Run: headless pygame with SDL's dummy video driver; simulated clock (each Clock.tick advances the game by its frame time, no real sleeping); random seed 0; keys injected as events and as key.get_pressed() state; mouse plan: one left click at the window centre at the start of phase 2, then a move to the lower-right quarter at the start of phase 3.
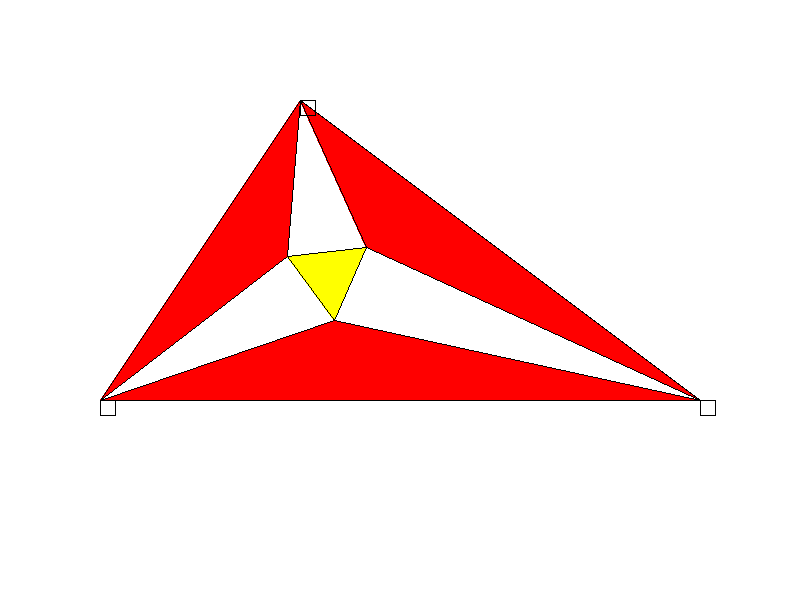
Frame 1 of 4 · flips 1–60 · no input
Frame 2 of 4 · flips 61–180 · clicked the window centre · tapped SPACE, RETURN · held RIGHT (→), D · screen unchanged from frame 1, image omitted
Frame 3 of 4 · flips 181–300 · moved the mouse to the lower-right quarter · held DOWN (↓), S · screen unchanged from frame 2, image omitted
Frame 4 of 4 · flips 301–420 · held LEFT (←), A, UP (↑), W · screen unchanged from frame 3, image omitted

The pygame program that drew these frames:

#!/usr/bin/env python3
from math import atan2, cos, pi, sin, tan
from typing import List, Optional, Tuple, TypeVar, cast

import pygame

WHITE = [255, 255, 255]
YELLOW = [255, 255, 0]
RED = [255, 0, 0]
BLACK = [0, 0, 0]

NODE_SIZE = 16


T = TypeVar("T")


def rotate(a: List[T], n: int = 1) -> List[T]:
    if len(a) == 0:
        return a

    m = n % len(a)

    return [*a[m:], *a[:m]]


class Node:
    def __init__(self, x: int, y: int, size: int = NODE_SIZE) -> None:
        self.x = x
        self.y = y
        self.size = size
        self.grab_offset: None | Tuple[int, int] = None

    def get_rect(self) -> pygame.Rect:
        return pygame.Rect([self.x, self.y, self.size, self.size])

    def handle_event(self, event: pygame.event.Event) -> bool:
        if event.type == pygame.MOUSEBUTTONDOWN:
            if self.get_rect().collidepoint(event.pos):
                self.grab_offset = (event.pos[0] - self.x, event.pos[1] - self.y)
                return True

        elif event.type == pygame.MOUSEBUTTONUP:
            self.grab_offset = None
            return False

        return False

    def update(self) -> None:
        if self.grab_offset is not None:
            mouse_pos = pygame.mouse.get_pos()
            self.x = mouse_pos[0] - self.grab_offset[0]
            self.y = mouse_pos[1] - self.grab_offset[1]

    def draw(self, screen: pygame.Surface) -> None:
        pygame.draw.rect(
            screen, BLACK, self.get_rect(), 1 if self.grab_offset is None else 0
        )


class Triangle:
    def __init__(self) -> None:
        self.nodes = [
            Node(300, 100),
            Node(700, 400),
            Node(100, 400),
        ]

    def handle_event(self, event: pygame.event.Event) -> None:
        for node in self.nodes:
            consumed = node.handle_event(event)
            if consumed:
                break

    def update(self) -> None:
        for node in self.nodes:
            node.update()

    def draw(self, screen: pygame.Surface) -> None:
        for node1, node2 in zip(self.nodes, rotate(self.nodes)):
            pygame.draw.line(screen, BLACK, (node1.x, node1.y), (node2.x, node2.y))

        self.draw_trisectors(screen)

        for node in self.nodes:
            node.draw(screen)

    def draw_trisectors(self, screen: pygame.Surface) -> None:
        thirds = []
        for i, node in enumerate(self.nodes):
            left = self.nodes[(i - 1) % len(self.nodes)]
            right = self.nodes[(i + 1) % len(self.nodes)]
            angle_left = atan2(left.y - node.y, left.x - node.x)
            angle_right = atan2(right.y - node.y, right.x - node.x)

            # Fix interpolated angle pointing outwards by adding full rotation to negative angle
            if angle_left * angle_right < 0 and abs(angle_left) + abs(angle_right) > pi:
                if angle_left < 0:
                    angle_left += 2 * pi
                else:
                    angle_right += 2 * pi

            onethird = (2 / 3) * angle_left + (1 / 3) * angle_right
            twothirds = (1 / 3) * angle_left + (2 / 3) * angle_right
            thirds.append([onethird, twothirds])

        intersections_maybe: List[Tuple[int, int] | None] = []
        for i in range(len(self.nodes)):
            next_i = (i + 1) % 3
            this_node = self.nodes[i]
            next_node = self.nodes[next_i]
            inter = get_intersection(
                (this_node.x, this_node.y),
                thirds[i][1],
                (next_node.x, next_node.y),
                thirds[next_i][0],
            )
            intersections_maybe.append(inter)

        if all(point is not None for point in intersections_maybe):
            intersections = cast(List[Tuple[int, int]], intersections_maybe)

            pygame.draw.polygon(screen, YELLOW, intersections)
            pygame.draw.polygon(screen, BLACK, intersections, 1)

            for outer1, inner, outer2 in zip(
                self.nodes, intersections, rotate(self.nodes)
            ):
                points = [
                    (outer1.x, outer1.y),
                    inner,
                    (outer2.x, outer2.y),
                ]
                pygame.draw.polygon(screen, RED, points)
                pygame.draw.polygon(screen, BLACK, points, 1)


def get_polar(base: Tuple[int, int], angle: float, length: float):
    return (base[0] + cos(angle) * length, base[1] + sin(angle) * length)


def get_intersection(
    base1: Tuple[int, int], angle1: float, base2: Tuple[int, int], angle2: float
) -> Optional[Tuple[int, int]]:
    if angle1 == angle2:
        return None

    tan1 = tan(angle1)
    tan2 = tan(angle2)

    (x1, y1) = base1
    (x2, y2) = base2

    x = (y1 - y2 + x2 * tan2 - x1 * tan1) / (tan2 - tan1)

    return int(x), int(y1 + tan1 * (x - x1))


class App:
    def __init__(self) -> None:
        self.triangle = Triangle()

    def update(self) -> bool:
        for event in pygame.event.get():
            if event.type == pygame.QUIT:
                return False

            self.triangle.handle_event(event)

        self.triangle.update()

        return True

    def draw(self, screen: pygame.Surface) -> None:
        screen.fill(WHITE)
        self.triangle.draw(screen)


def main():
    pygame.init()
    screen = pygame.display.set_mode([800, 600])
    pygame.display.set_caption("Morley's trisector theorem")
    app = App()
    clock = pygame.time.Clock()

    while True:
        if not app.update():
            break
        clock.tick(60)
        app.draw(screen)
        pygame.display.flip()


if __name__ == "__main__":
    main()
